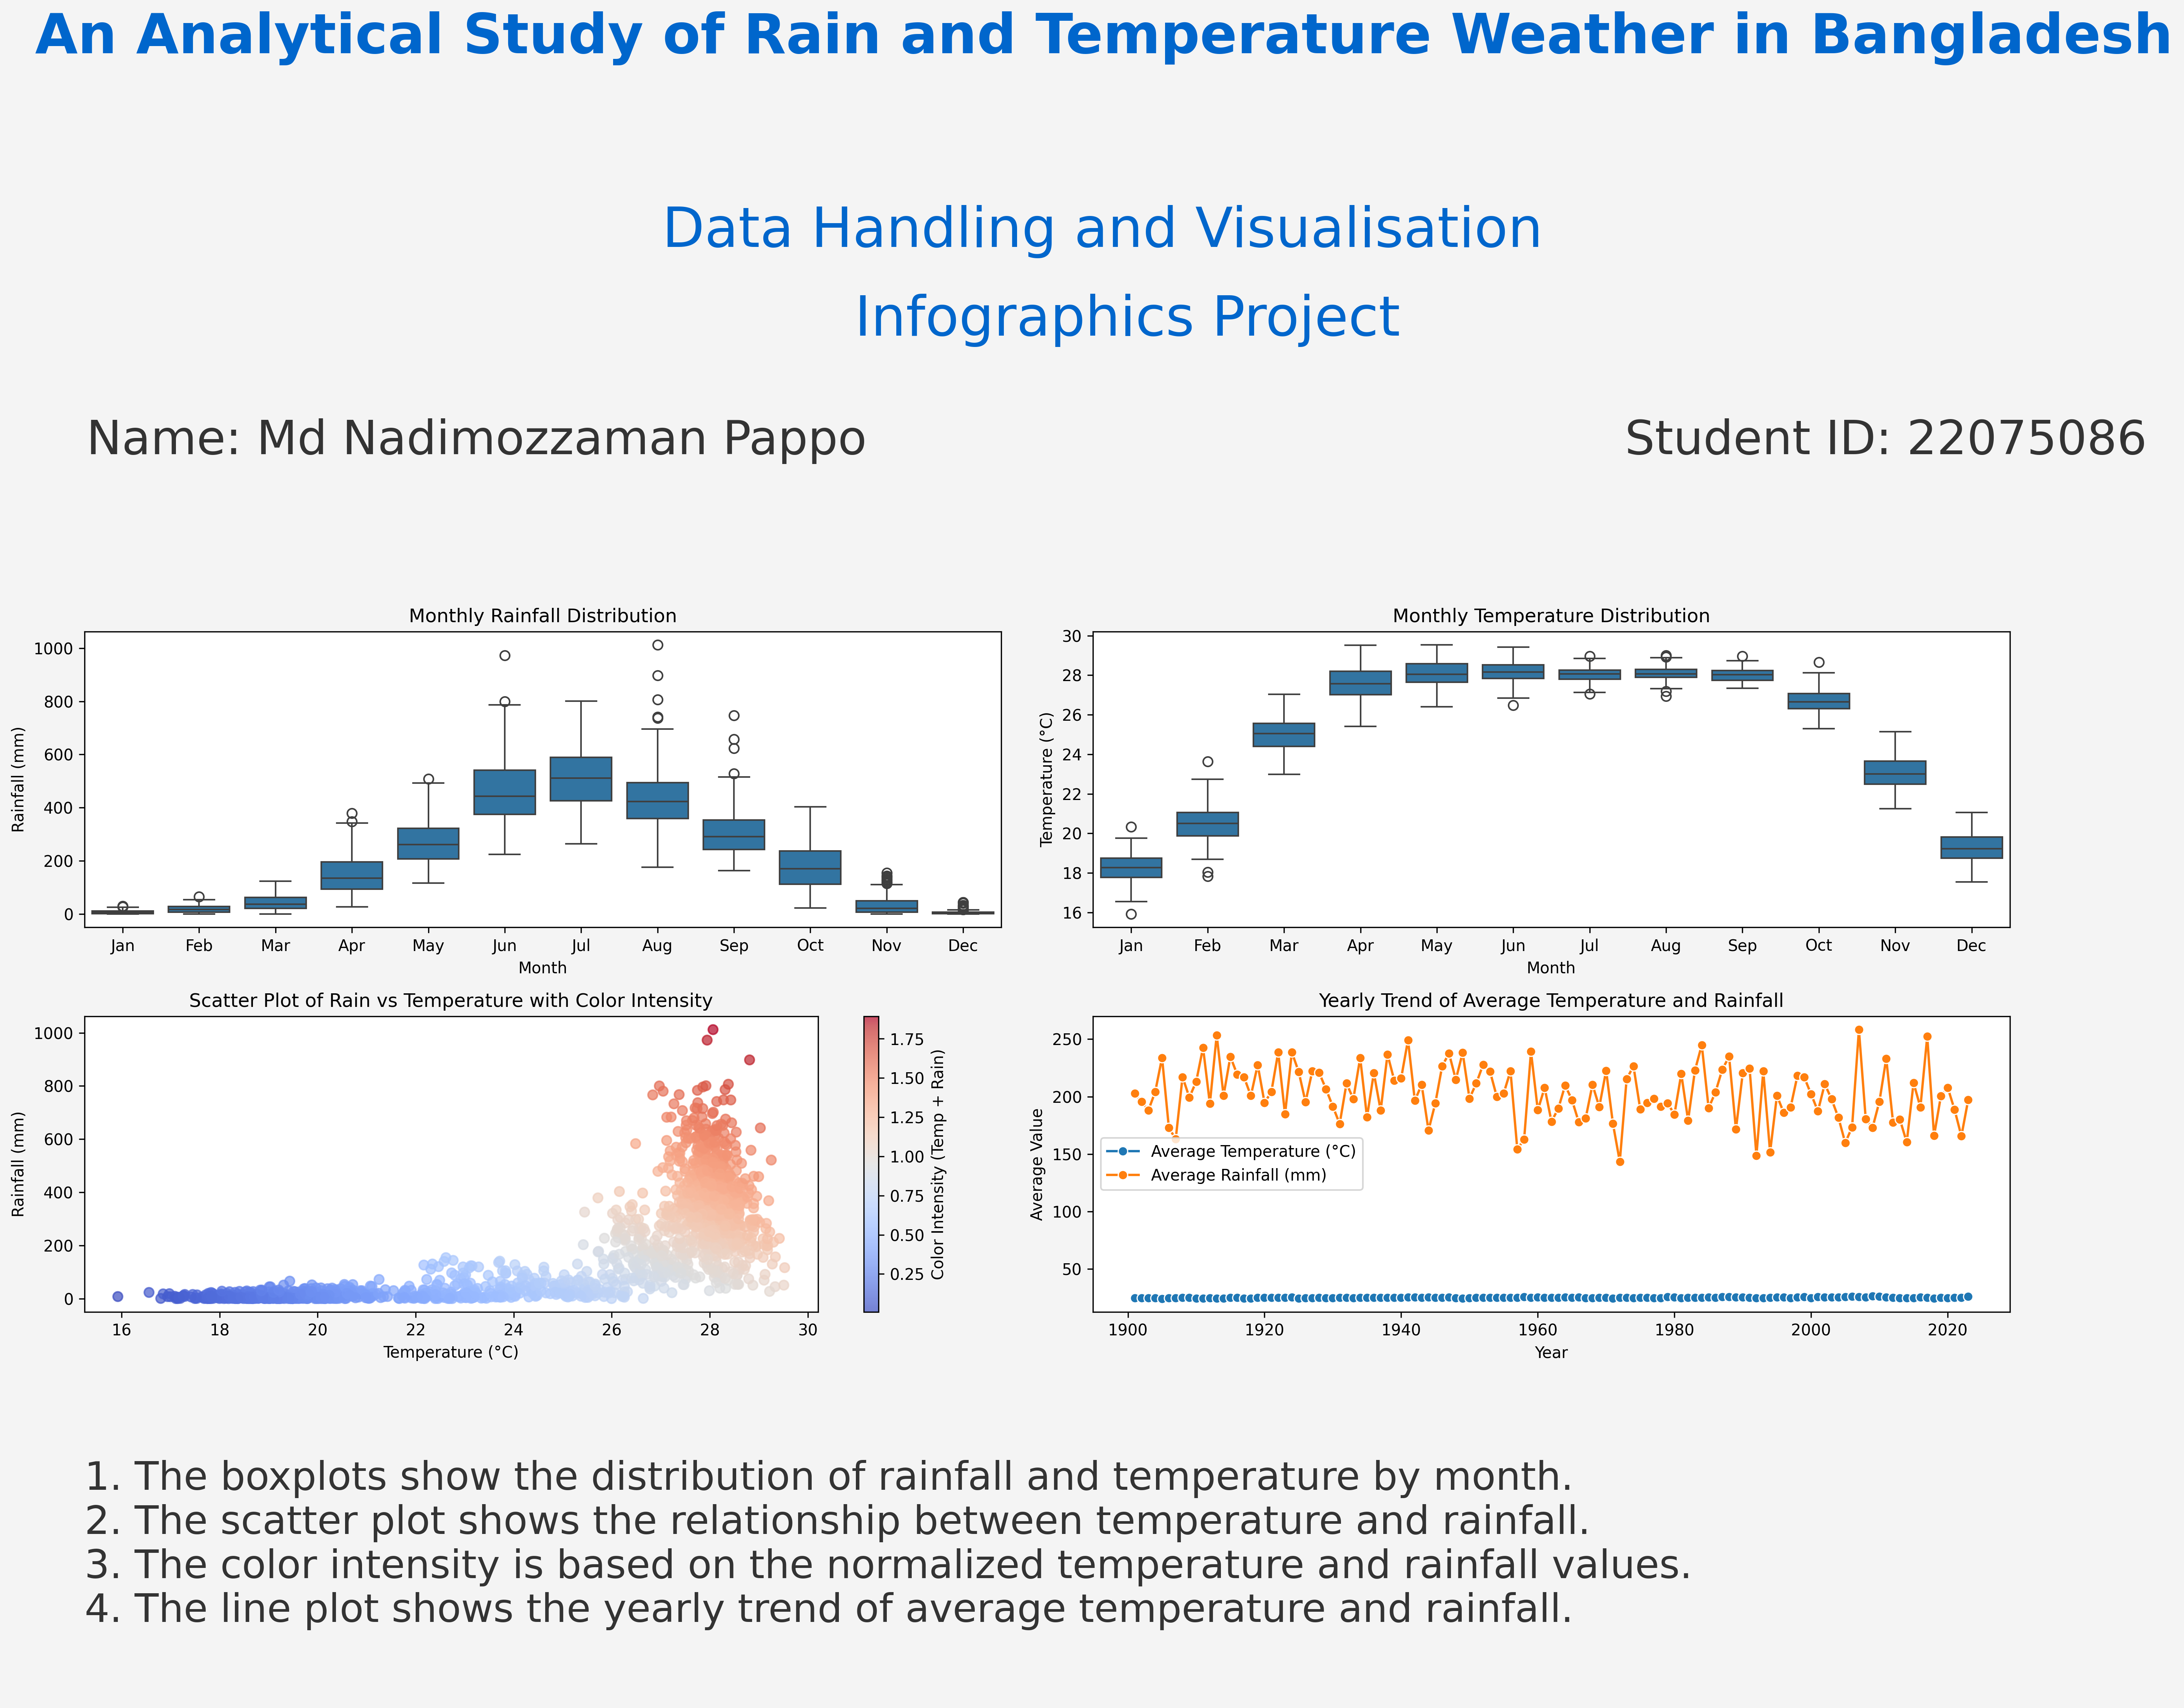

Source code (Python):
import matplotlib.pyplot as plt
import numpy as np
import pandas as pd
import seaborn as sns

# Load the df
df = pd.read_csv("data.csv")
print(df.head())

month_labels = [
    "Jan",
    "Feb",
    "Mar",
    "Apr",
    "May",
    "Jun",
    "Jul",
    "Aug",
    "Sep",
    "Oct",
    "Nov",
    "Dec",
]


# creating a inforgraphic, define grid
fig = plt.figure(figsize=(20, 16), facecolor="#f4f4f4")
fig.suptitle(
    "An Analytical Study of Rain and Temperature Weather in Bangladesh\n",
    fontweight="bold",
    fontsize=35,
    color="#0066cc",
)
fig.subplots_adjust(
    left=0.05,  # Padding from the left edge of the figure
    right=0.90,  # Padding from the right edge of the figure
    top=0.85,  # Padding from the top edge of the figure (adjusted to leave space for the title)
    bottom=0.05,  # Padding from the bottom edge of the figure
    wspace=0.1,  # Width padding between subplots
    hspace=0.3,  # Height padding between subplots
)
grid_spec = fig.add_gridspec(nrows=4, ncols=2)

# Title
ax = fig.add_subplot(grid_spec[0, 0:2])
plt.text(
    0.3,
    1,
    "Data Handling and Visualisation",
    fontsize=35,
    color="#0066cc",
)
plt.text(0.4, 0.7, "Infographics Project", fontsize=35, color="#0066cc")
plt.text(0.001, 0.3, "Name: Md Nadimozzaman Pappo", fontsize=30, color="#333333")
plt.text(0.8, 0.3, "Student ID: 22075086", fontsize=30, color="#333333")
plt.axis("off")


# Plot 1: Boxplot of Rainfall by Month
ax1 = fig.add_subplot(grid_spec[1, 0])
sns.boxplot(x="Month", y="rain", data=df, ax=ax1)
ax1.set_title("Monthly Rainfall Distribution")
ax1.set_xlabel("Month")
ax1.set_ylabel("Rainfall (mm)")
ax1.set_xticks(range(12))
ax1.set_xticklabels(month_labels)

# 2. plot temperature by month
ax2 = fig.add_subplot(grid_spec[1, 1])
sns.boxplot(x="Month", y="tem", data=df, ax=ax2)
ax2.set_title("Monthly Temperature Distribution")
ax2.set_xlabel("Month")
ax2.set_ylabel("Temperature (°C)")
ax2.set_xticks(range(12))
ax2.set_xticklabels(month_labels)

# Plot 3: Rain vs Temp Scatter Plot
ax3 = fig.add_subplot(grid_spec[2, 0])
# Normalize the data for better color scaling
df["temp_norm"] = (df["tem"] - df["tem"].min()) / (df["tem"].max() - df["tem"].min())
df["rain_norm"] = (df["rain"] - df["rain"].min()) / (
    df["rain"].max() - df["rain"].min()
)

# Calculate a combined color intensity based on both normalized temperature and rain
df["color_intensity"] = df["temp_norm"] + df["rain_norm"]

scatter = ax3.scatter(
    x=df["tem"], y=df["rain"], c=df["color_intensity"], cmap="coolwarm", alpha=0.7
)
fig.colorbar(scatter, ax=ax3, label="Color Intensity (Temp + Rain)")

ax3.set_title("Scatter Plot of Rain vs Temperature with Color Intensity")
ax3.set_xlabel("Temperature (°C)")
ax3.set_ylabel("Rainfall (mm)")

# 4. plot yearly trend of temperature and rainfall
ax4 = fig.add_subplot(grid_spec[2, 1])
# Calculate the yearly average for temperature and rainfall
yearly_summary = df.groupby("Year").agg({"tem": "mean", "rain": "mean"}).reset_index()

# Rename columns for clarity
yearly_summary = yearly_summary.rename(
    columns={"tem": "Average Temperature (°C)", "rain": "Average Rainfall (mm)"}
)

sns.lineplot(
    x="Year",
    y="Average Temperature (°C)",
    data=yearly_summary,
    label="Average Temperature (°C)",
    marker="o",
)
sns.lineplot(
    x="Year",
    y="Average Rainfall (mm)",
    data=yearly_summary,
    label="Average Rainfall (mm)",
    marker="o",
)

ax4.set_title("Yearly Trend of Average Temperature and Rainfall")
ax4.set_xlabel("Year")
ax4.set_ylabel("Average Value")


# Textblock for the summary
ax5 = fig.add_subplot(grid_spec[3, 0:2])
summary_text = (
    "1. The boxplots show the distribution of rainfall and temperature by month.\n"
    "2. The scatter plot shows the relationship between temperature and rainfall.\n"
    "3. The color intensity is based on the normalized temperature and rainfall values.\n"
    "4. The line plot shows the yearly trend of average temperature and rainfall."
)
ax5.text(0, 0.8, summary_text, fontsize=25, color="#333333", va="top")
ax5.axis("off")  # Hide axes for the summary section


plt.savefig("22075086.png", dpi=300, bbox_inches="tight", facecolor="#f4f4f4")
# plt.show()
